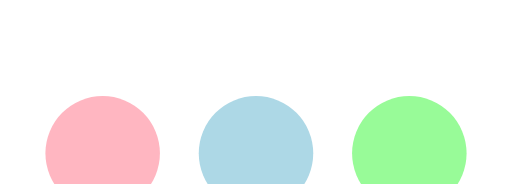
t = 0.00 s
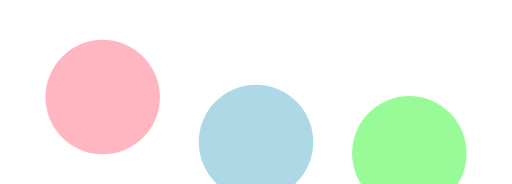
t = 0.25 s
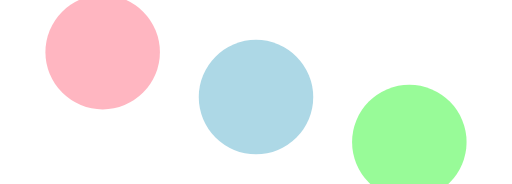
t = 0.45 s
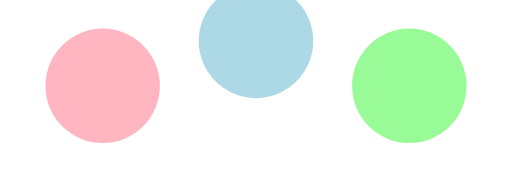
t = 0.70 s
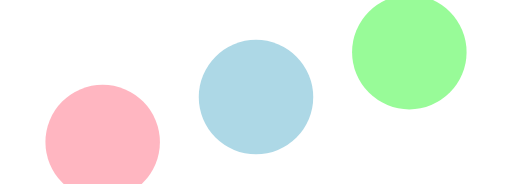
t = 0.95 s
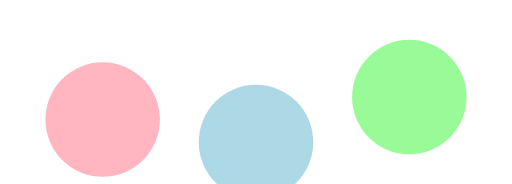
t = 1.15 s

The animated SVG that drew these frames (rendered in a browser with its animation timeline set to each time). Animation: 3 SMIL elements (animate=3); one cycle of 1.40 s, repeats indefinitely.

<svg xmlns="http://www.w3.org/2000/svg" viewBox="0 0 250 90" width="250" height="90" fill="#000000">
  <circle cx="50" cy="75" r="28" fill="#FFB6C1">
    <animate attributeName="cy" from="75" to="75" begin="0s" dur="1s" values="75;20;75" keyTimes="0;0.5;1" repeatCount="indefinite" />
  </circle>
  <circle cx="125" cy="75" r="28" fill="#ADD8E6">
    <animate attributeName="cy" from="75" to="75" begin="0.2s" dur="1s" values="75;20;75" keyTimes="0;0.5;1" repeatCount="indefinite" />
  </circle>
  <circle cx="200" cy="75" r="28" fill="#98FB98">
    <animate attributeName="cy" from="75" to="75" begin="0.4s" dur="1s" values="75;20;75" keyTimes="0;0.5;1" repeatCount="indefinite" />
  </circle>
</svg>
